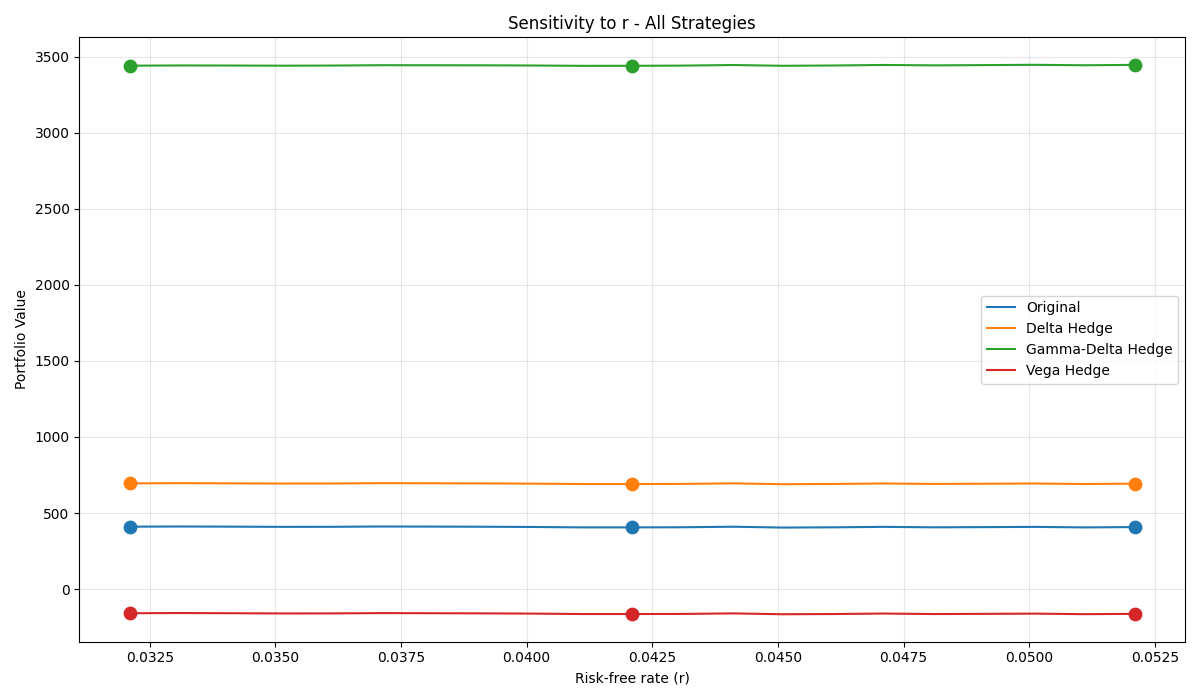

The table this chart was drawn from, first rows:
Strategy, Base, -1%, +1%, Δ-1%, Δ+1%
Original, 405.5, 410.1, 407.5, 4.647, 2.047
Delta Hedge, 690.4, 694.7, 692.8, 4.272, 2.425
Gamma-Delta Hedge, 3440, 3440, 3446, 0.6507, 6.07
Vega Hedge, -164.1, -158.7, -162.8, 5.398, 1.292
